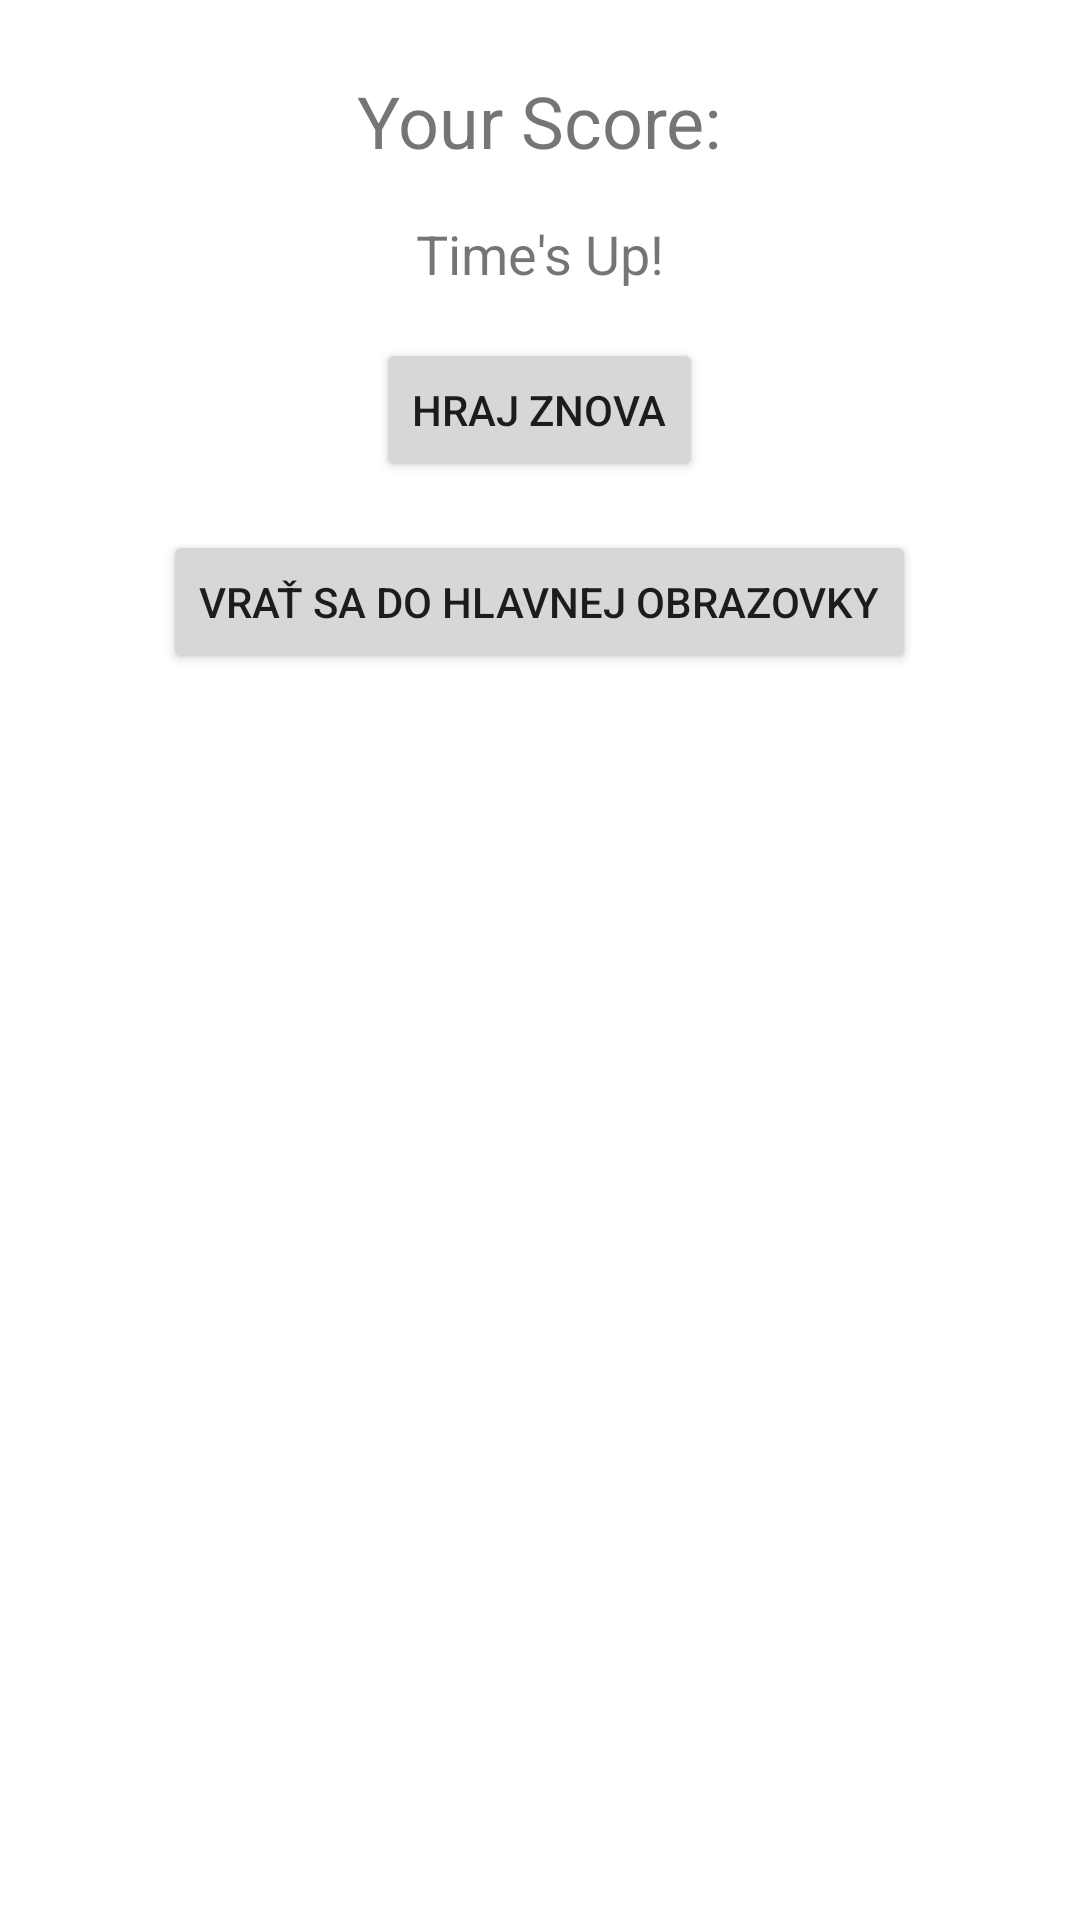

The Android layout XML behind this screen, and the referenced resources:
<!-- AndroidManifest.xml: application theme Theme.WordHunt -->
<!-- res/layout/fragment_end_game.xml -->
<RelativeLayout xmlns:android="http://schemas.android.com/apk/res/android"

    android:layout_width="match_parent"
    android:layout_height="match_parent">
    <TextView
        android:id="@+id/score_text"
        android:layout_width="wrap_content"
        android:layout_height="wrap_content"
        android:layout_centerHorizontal="true"
        android:layout_marginTop="24dp"
        android:textSize="24sp"
        android:text="@string/your_score" />
    <TextView
        android:id="@+id/message_text"
        android:layout_width="wrap_content"
        android:layout_height="wrap_content"
        android:layout_below="@id/score_text"
        android:layout_centerHorizontal="true"
        android:layout_marginTop="16dp"
        android:textSize="18sp"
        android:text="@string/time_s_up" />

    <Button
        android:id="@+id/restart_button"
        android:layout_width="wrap_content"
        android:layout_height="wrap_content"
        android:layout_below="@id/message_text"
        android:layout_centerHorizontal="true"
        android:layout_marginTop="16dp"
        android:text="@string/restart_game" />

    <Button
        android:id="@+id/main_button"
        android:layout_width="wrap_content"
        android:layout_height="wrap_content"
        android:layout_below="@id/restart_button"
        android:layout_centerHorizontal="true"
        android:layout_marginTop="16dp"
        android:text="@string/go_to_main_screen" />

</RelativeLayout>
<!-- resources referenced by this layout -->
<resources>
  <string name="go_to_main_screen">Vrať sa do hlavnej obrazovky</string>
  <string name="restart_game">Hraj Znova</string>
  <string name="time_s_up">Time\'s Up!</string>
  <string name="your_score">Your Score:</string>
  <style name="Theme.WordHunt" parent="Theme.MaterialComponents.DayNight.DarkActionBar">
          
          <item name="colorPrimary">@color/purple_500</item>
          <item name="colorPrimaryVariant">@color/purple_700</item>
          <item name="colorOnPrimary">@color/white</item>
          
          <item name="colorSecondary">@color/teal_200</item>
          <item name="colorSecondaryVariant">@color/teal_700</item>
          <item name="colorOnSecondary">@color/black</item>
          
          <item name="android:statusBarColor">?attr/colorPrimaryVariant</item>
          
      </style>
  <color name="purple_500">#FF6200EE</color>
  <color name="purple_700">#FF3700B3</color>
  <color name="white">#FFFFFFFF</color>
  <color name="teal_200">#FF03DAC5</color>
  <color name="teal_700">#FF018786</color>
  <color name="black">#FF000000</color>
</resources>
